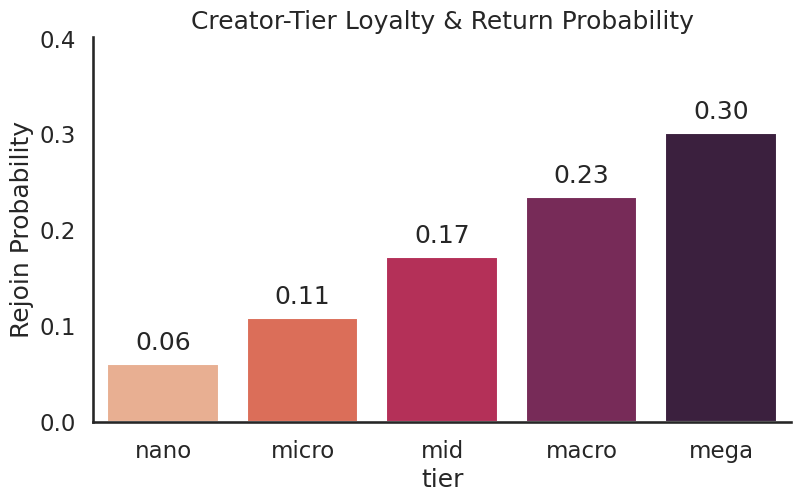
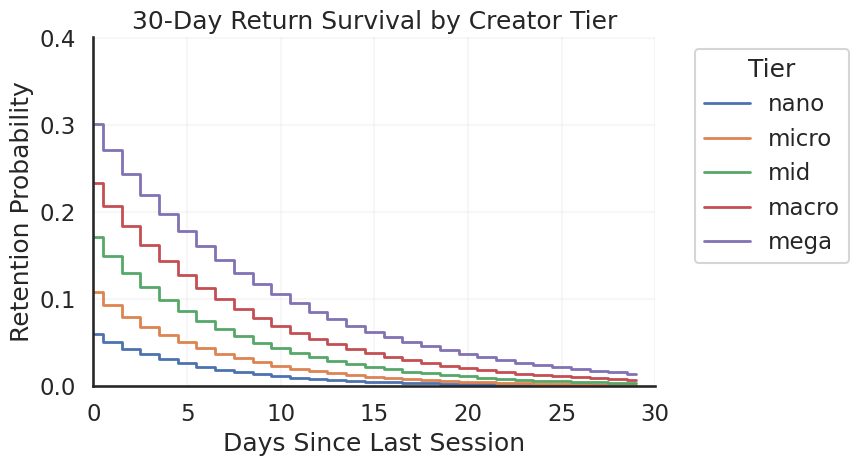

Write Python code to recreate these figures, in order.
#!/usr/bin/env python3
# -*- coding: utf-8 -*-
"""
Created on Mon Dec  8 22:23:03 2025

[redacted]
"""


import numpy as np
import pandas as pd
import matplotlib.pyplot as plt
import seaborn as sns

sns.set(style="white", context="talk")
np.random.seed(42)

# =====================================================
# 1. Creators with tiers
# =====================================================

tiers = ["nano", "micro", "mid", "macro", "mega"]
tier_dist = [0.40, 0.30, 0.15, 0.10, 0.05]

n_creators = 300

creators = pd.DataFrame({
    "creator_id": np.arange(1, n_creators+1),
    "tier": np.random.choice(tiers, size=n_creators, p=tier_dist)
})

loyalty_weight = {"nano":1.0, "micro":1.4, "mid":1.9, "macro":2.4, "mega":3.0}
creators["loyalty_weight"] = creators["tier"].map(loyalty_weight)

# =====================================================
# 2. Viewers with assigned home creator
# =====================================================

n_viewers = 40_000

viewers = pd.DataFrame({"viewer_id": np.arange(1, n_viewers+1)})
viewers["home_creator"] = np.random.choice(
    creators["creator_id"],
    size=n_viewers,
    p=creators["loyalty_weight"]/creators["loyalty_weight"].sum()
)

# =====================================================
# 3. Events (with controlled repeat exposure)
# =====================================================

n_events = 250_000

events = pd.DataFrame({
    "viewer_id": np.random.choice(viewers["viewer_id"], size=n_events)
})

events = events.merge(viewers, on="viewer_id", how="left")

# loyalty probability based on tier
events = events.merge(creators[["creator_id","tier","loyalty_weight"]],
                      left_on="home_creator", right_on="creator_id", how="left")

events["p_loyal"] = (
    events["loyalty_weight"] / events["loyalty_weight"].max() * 0.60
)

mask = np.random.rand(n_events) < events["p_loyal"]

events["creator_id"] = np.where(
    mask,
    events["home_creator"],
    np.random.choice(creators["creator_id"], size=n_events)
)

# overwrite tier cleanly
events = events.merge(creators[["creator_id","tier"]], on="creator_id", how="left",
                      suffixes=("","_fresh"))

events = events.drop(columns=["tier_fresh"])  # only one tier now

# =====================================================
# 4. Define rejoin_flag (THIS is the single final column)
# =====================================================

pair = events.groupby(["viewer_id","creator_id"]).size().reset_index(name="views")
pair["rejoin_flag"] = (pair["views"] > 1).astype(int)

pair = pair.merge(creators[["creator_id","tier"]], on="creator_id", how="left")

# single canonical metric
rejoin_by_tier = pair.groupby("tier")["rejoin_flag"].mean().reindex(tiers)
print("\nLoyalty (Rejoin Probability) by Tier:\n", rejoin_by_tier)

# =====================================================
# 5. Bar Chart
# =====================================================

plt.figure(figsize=(9,5))
sns.barplot(x=rejoin_by_tier.index, y=rejoin_by_tier.values, palette="rocket_r")
for i, v in enumerate(rejoin_by_tier.values):
    plt.text(i, v+0.015, f"{v:.2f}", ha="center")
plt.title("Creator-Tier Loyalty & Return Probability")
plt.ylabel("Rejoin Probability")
plt.ylim(0, max(rejoin_by_tier.values) + 0.1)
sns.despine()
plt.show()

# =====================================================
# 6. Retention Step Curve (now guaranteed to work)
# =====================================================

tiers = rejoin_by_tier.index.tolist()
loyalty = rejoin_by_tier.values

days = np.arange(0, 30)
curves = {}

for i, tier in enumerate(tiers):
    start = loyalty[i]
    k = 0.18 - (start * 0.25)
    curves[tier] = start * np.exp(-k * days)

plt.figure(figsize=(9,5))
for tier in tiers:
    plt.step(days, curves[tier], where='mid', lw=2, label=tier)

plt.title("30-Day Return Survival by Creator Tier")
plt.xlabel("Days Since Last Session")
plt.ylabel("Retention Probability")
plt.ylim(0, max(loyalty)+0.1)
plt.xlim(0, 30)
plt.legend(title="Tier", bbox_to_anchor=(1.05,1), loc="upper left")
plt.grid(alpha=0.15)
sns.despine()
plt.tight_layout()
plt.show()
























